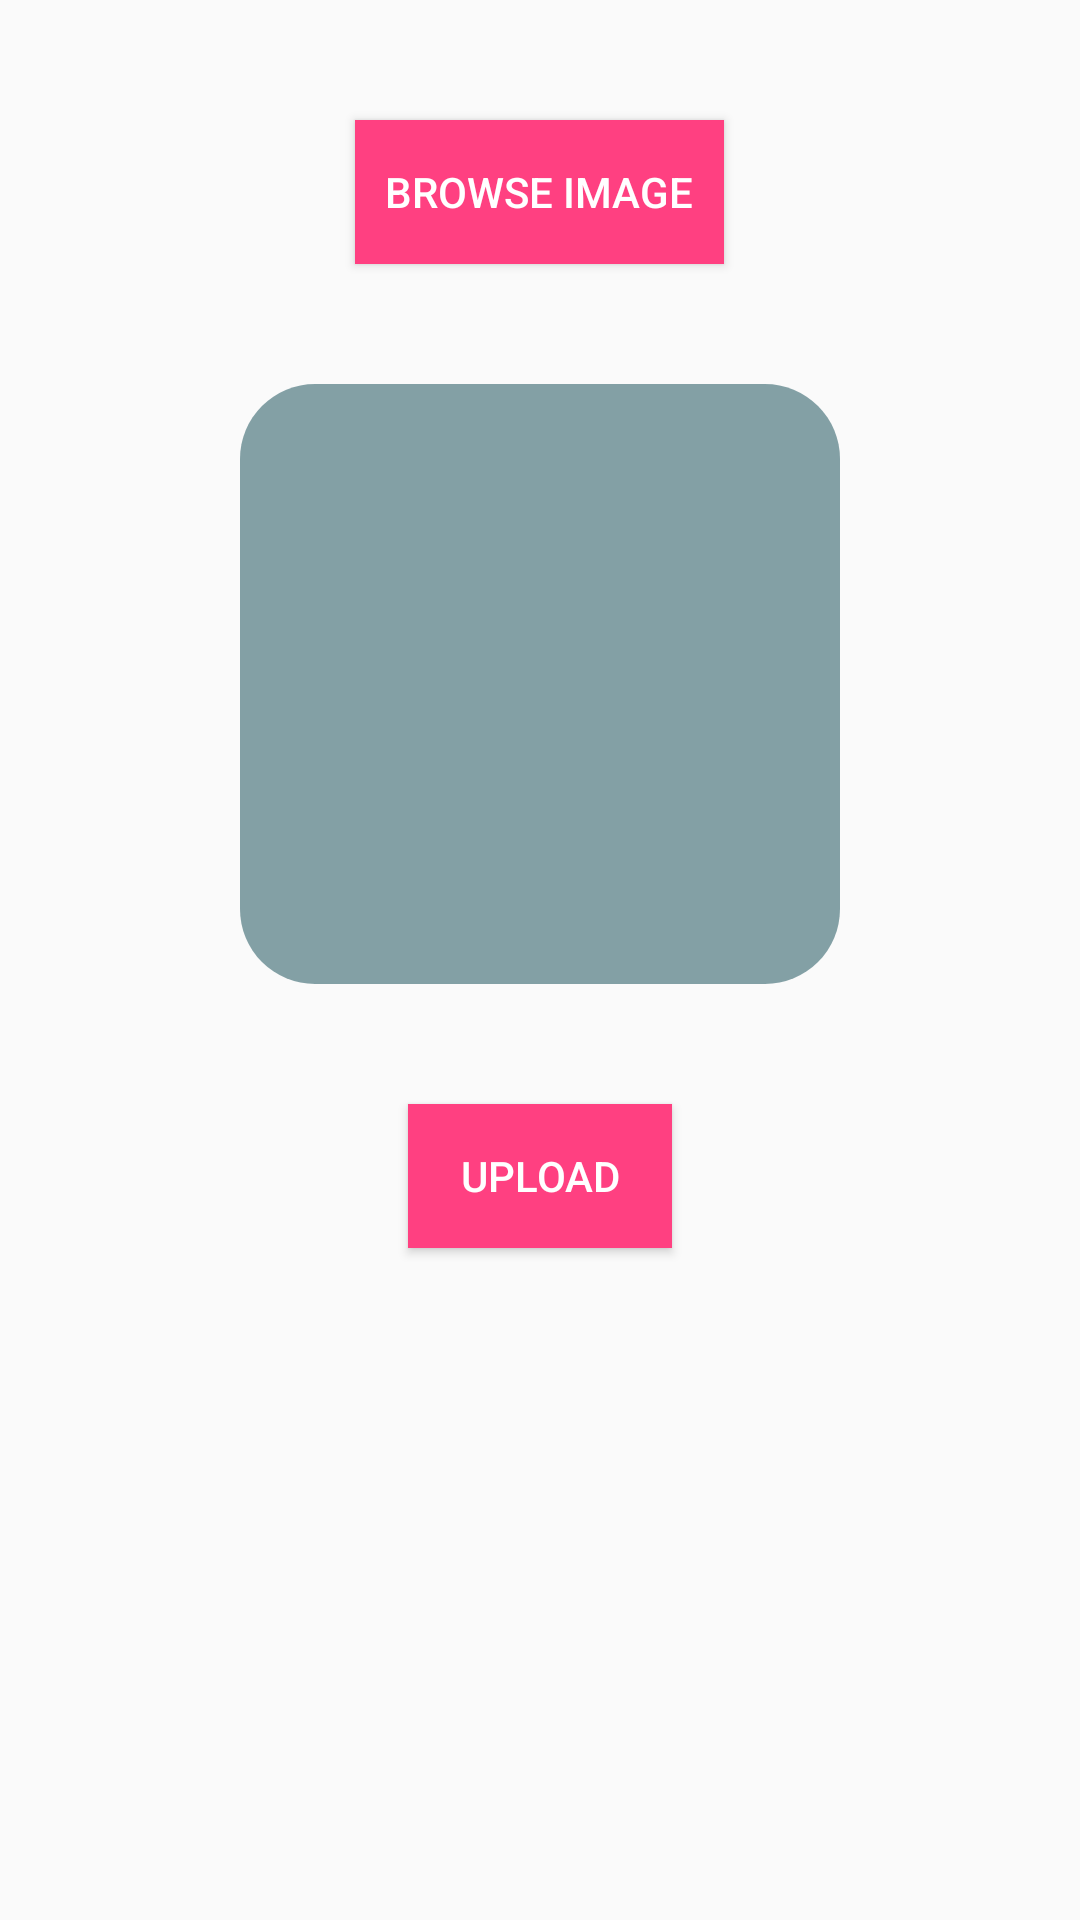

Write the Android layout XML for this screen, with the resource values it uses.
<!-- AndroidManifest.xml: application theme AppTheme -->
<!-- res/layout/fragment_weekly_report.xml -->
<LinearLayout xmlns:android="http://schemas.android.com/apk/res/android"
    xmlns:app="http://schemas.android.com/apk/res-auto"
    xmlns:tools="http://schemas.android.com/tools"
    android:layout_width="match_parent"
    android:layout_height="match_parent"
    android:orientation="vertical"
    android:padding="20dp"
    android:id="@+id/weekly_layout"
    tools:context="com.cleaner.esaymart.fragment.WeeklyReportFragment">

    <Button
        android:id="@+id/button_choose"
        android:layout_width="wrap_content"
        android:layout_height="wrap_content"
        android:layout_gravity="center_horizontal"
        android:layout_margin="20dp"
        android:background="@color/colorAccent"
        android:padding="10dp"
        android:text="Browse Image"
        android:textColor="#fff" />

    <ImageView
        android:id="@+id/imageView"
        android:layout_width="200dp"
        android:layout_height="200dp"
        android:layout_gravity="center_horizontal"
        android:layout_margin="20dp"
        android:background="@drawable/border_background"
        android:padding="5dp" />

    <Button
        android:id="@+id/button_upload"
        android:layout_width="wrap_content"
        android:layout_height="wrap_content"
        android:layout_gravity="center_horizontal"
        android:layout_margin="20dp"
        android:background="@color/colorAccent"
        android:text="upload"
        android:textColor="#fff" />


</LinearLayout>
<!-- resources referenced by this layout -->
<resources>
  <color name="colorAccent">#FF4081</color>
  <!-- drawable border_background (drawable) -->
  <?xml version="1.0" encoding="utf-8"?>
  <shape xmlns:android="http://schemas.android.com/apk/res/android">
  
      
      <solid android:color="#83144c56" />
      
      
  
      
      <corners android:radius="25dp" />
  
  </shape>
  <style name="AppTheme" parent="Theme.AppCompat.Light.DarkActionBar">
          
          <item name="colorPrimary">@color/colorPrimary</item>
          <item name="colorPrimaryDark">@color/colorPrimaryDark</item>
          <item name="colorAccent">@color/colorAccent</item>
      </style>
  <color name="colorPrimary">#3F51B5</color>
  <color name="colorPrimaryDark">#303F9F</color>
</resources>
